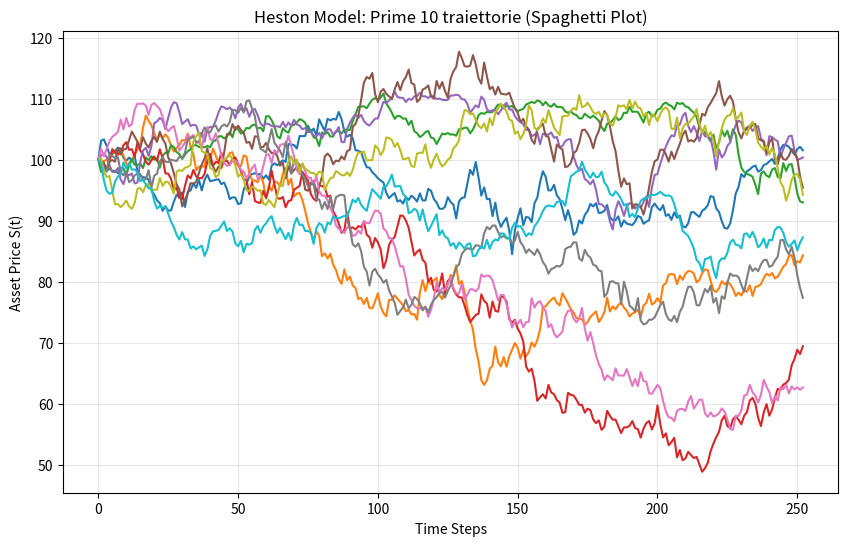

The script that saved this image:
import numpy as np
import matplotlib.pyplot as plt

def heston_mc_simulation(S0, K, T, r, kappa, theta, sigma, rho, v0, steps, n_paths):
    """
    Simulazione Monte Carlo del modello di Heston usando RK4 + Milstein.
    Include Antithetic Variates per la riduzione della varianza.
    """
    dt = T / steps
    
    # Inizializzazione matrici (n_paths * 2 perché usiamo Antithetic Variates)
    # Generiamo percorsi speculari per convergere più velocemente
    total_paths = n_paths * 2
    S = np.zeros((steps + 1, total_paths))
    v = np.zeros((steps + 1, total_paths))
    
    S[0] = S0
    v[0] = v0

    for t in range(1, steps + 1):
        # Generazione shock stocastici correlati
        # W1 per il prezzo, W2 per la varianza (correlazione rho)
        z1 = np.random.normal(0, 1, n_paths)
        z2 = np.random.normal(0, 1, n_paths)
        
        # Antithetic Variates: creiamo gli shock opposti
        z1 = np.concatenate([z1, -z1])
        z2 = np.concatenate([z2, -z2])
        
        # Shock correlati: W2 = rho*W1 + sqrt(1-rho^2)*W_indipendente
        dW1 = z1 * np.sqrt(dt)
        dW2 = (rho * z1 + np.sqrt(1 - rho**2) * z2) * np.sqrt(dt)

        # 1. RK4 per la parte deterministica della varianza: kappa*(theta - v)
        # k1, k2, k3, k4 sono i "tentativi" di pendenza tipici di Runge-Kutta
        def drift_v(curr_v): return kappa * (theta - curr_v)
        
        k1 = drift_v(v[t-1])
        k2 = drift_v(v[t-1] + 0.5 * dt * k1)
        k3 = drift_v(v[t-1] + 0.5 * dt * k2)
        k4 = drift_v(v[t-1] + dt * k3)
        
        v_deterministic = (dt / 6.0) * (k1 + 2*k2 + 2*k3 + k4)

        # 2. Aggiornamento Varianza (Milstein per la parte stocastica)
        # Usiamo np.maximum(v, 0) per evitare che la varianza diventi negativa (problema comune)
        v[t] = v[t-1] + v_deterministic + sigma * np.sqrt(np.maximum(v[t-1], 0)) * dW2 + 0.25 * sigma**2 * (dW2**2 - dt)
        v[t] = np.maximum(v[t], 0.0001) # Floor di sicurezza

        # 3. Aggiornamento Prezzo (Euler-Maruyama)
        S[t] = S[t-1] * np.exp((r - 0.5 * v[t-1]) * dt + np.sqrt(v[t-1]) * dW1)

    return S, v

def plot_spaghetti(S, n_to_plot=10):
    """Crea il famoso 'Spaghetti Plot' per il README."""
    plt.figure(figsize=(10, 6))
    plt.plot(S[:, :n_to_plot])
    plt.title(f"Heston Model: Prime {n_to_plot} traiettorie (Spaghetti Plot)")
    plt.xlabel("Time Steps")
    plt.ylabel("Asset Price S(t)")
    plt.grid(True, alpha=0.3)
    plt.show()

if __name__ == "__main__":
    # Parametri di test (Tipici per l'S&P 500)
    S0, K, T, r = 100, 100, 1, 0.03
    kappa, theta, sigma, rho, v0 = 2.0, 0.04, 0.3, -0.7, 0.04
    
    S_paths, v_paths = heston_mc_simulation(S0, K, T, r, kappa, theta, sigma, rho, v0, 252, 1000)
    
    # Calcolo prezzo opzione Call
    payoffs = np.maximum(S_paths[-1] - K, 0)
    option_price = np.exp(-r * T) * np.mean(payoffs)
    
    print(f"Prezzo Opzione Heston (Monte Carlo): {option_price:.4f}")
    plot_spaghetti(S_paths)
